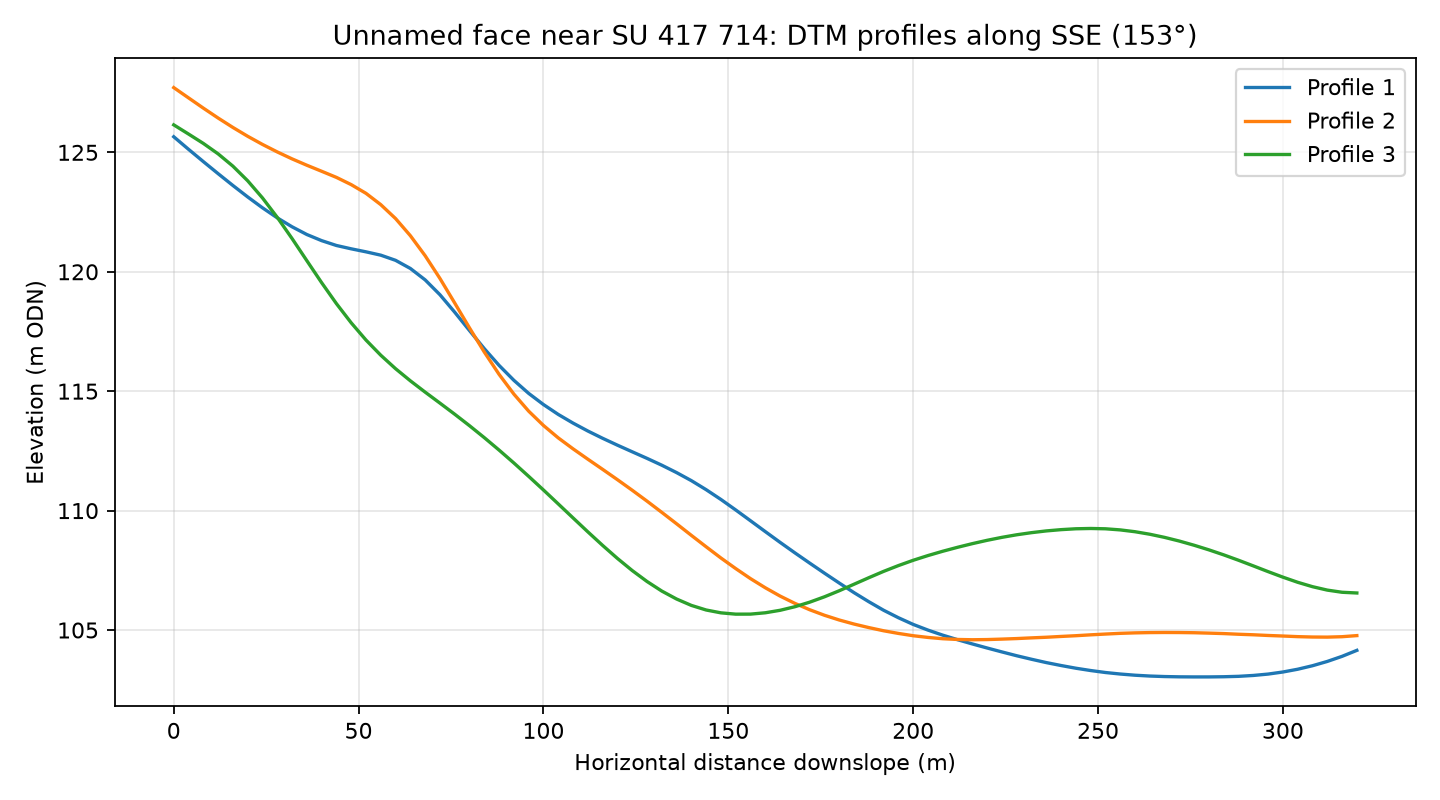

Data behind this chart, as committed beside it:
profile, distance_m, elevation_m
1, 0.0, 125.7
1, 4.0, 125.1
1, 8.0, 124.6
1, 12.0, 124.1
1, 16.0, 123.6
1, 20.0, 123.1
1, 24.0, 122.7
1, 28.0, 122.3
1, 32.0, 121.9
1, 36.0, 121.6
1, 40.0, 121.3
1, 44.0, 121.1
1, 48.0, 121
1, 52.0, 120.8
1, 56.0, 120.7
1, 60.0, 120.5
1, 64.0, 120.1
1, 68.0, 119.7
1, 72.0, 119
1, 76.0, 118.3
1, 80.0, 117.5
1, 84.0, 116.8
1, 88.0, 116.1
1, 92.0, 115.5
1, 96.0, 114.9
1, 100.0, 114.4
1, 104.0, 114
1, 108.0, 113.7
1, 112.0, 113.3
1, 116.0, 113
1, 120.0, 112.7
1, 124.0, 112.5
1, 128.0, 112.2
1, 132.0, 111.9
1, 136.0, 111.6
1, 140.0, 111.3
1, 144.0, 110.9
1, 148.0, 110.5
1, 152.0, 110
1, 156.0, 109.6
1, 160.0, 109.1
1, 164.0, 108.7
1, 168.0, 108.2
1, 172.0, 107.8
1, 176.0, 107.4
1, 180.0, 107
1, 184.0, 106.6
1, 188.0, 106.2
1, 192.0, 105.8
1, 196.0, 105.5
1, 200.0, 105.2
1, 204.0, 105
1, 208.0, 104.8
1, 212.0, 104.6
1, 216.0, 104.4
1, 220.0, 104.2
1, 224.0, 104.1
1, 228.0, 103.9
1, 232.0, 103.8
1, 236.0, 103.6
... 183 more rows
